Run: headless pygame with SDL's dummy video driver; simulated clock (each Clock.tick advances the game by its frame time, no real sleeping); random seed 0; keys injected as events and as key.get_pressed() state; no mouse input.
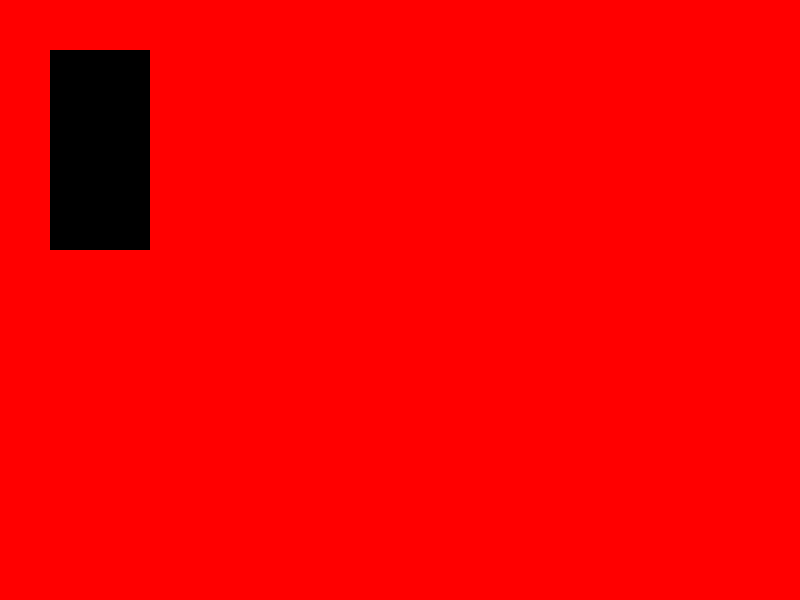
Frame 1 of 4 · flips 1–60 · no input
Frame 2 of 4 · flips 61–180 · tapped SPACE, RETURN · held RIGHT (→), D · screen unchanged from frame 1, image omitted
Frame 3 of 4 · flips 181–300 · held DOWN (↓), S · screen unchanged from frame 2, image omitted
Frame 4 of 4 · flips 301–420 · held LEFT (←), A, UP (↑), W · screen unchanged from frame 3, image omitted

The pygame program that drew these frames:

# You need to change the code in the Rect_pygame.py program
# so that the rectange does not extend beyond the program window

import pygame
pygame.init()

gameDisplay = pygame.display.set_mode((800, 600))
pygame.display.set_caption('My first game')

WHITE = (255, 255, 255)
RED = (255, 0, 0)
BLACK = (0, 0, 0)

# Loop until the user clicks the close button.
done = True
# Used to manage how fast the screen updates
clock = pygame.time.Clock()
# -------- Main Program Loop -----------
i = 0
while done:
    i += 1

    # --- Main event loop
    for event in pygame.event.get():  # User did something
        if event.type == pygame.QUIT:  # If user clicked close
            done = False  # Flag that we are done so we exit this loop
    # --- Game logic should go here
    # --- Drawing code should go here
    # First, clear the screen to white. Don't put other drawing commands
    # above this, or they will be erased with this command.
    gameDisplay.fill(RED)
    pygame.draw.rect(gameDisplay, BLACK, [50, 50, 100, 200])
    # --- Go ahead and update the screen with what []we've drawn.
    pygame.display.update()
    # --- Limit to 60 frames per second
    clock.tick(60)
